Photos from the image-classification dataset "SorghumWeedDataset_Classification" in the GitHub repository JustinaMichael/SorghumWeedDataset_Classification. Its 3 classes are: sorghum, grass, broad leaf weed.

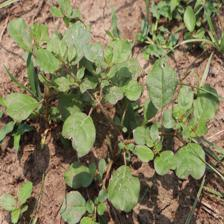
Label: broad leaf weed

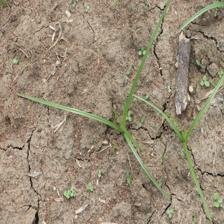
Label: grass

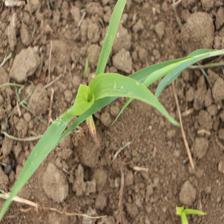
Label: sorghum

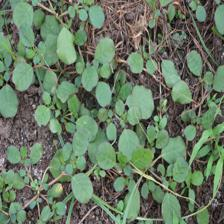
Label: broad leaf weed

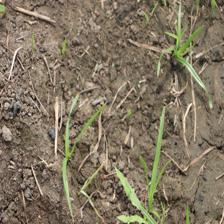
Label: grass

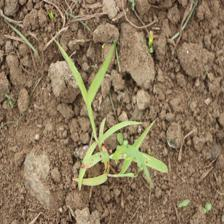
Label: sorghum
